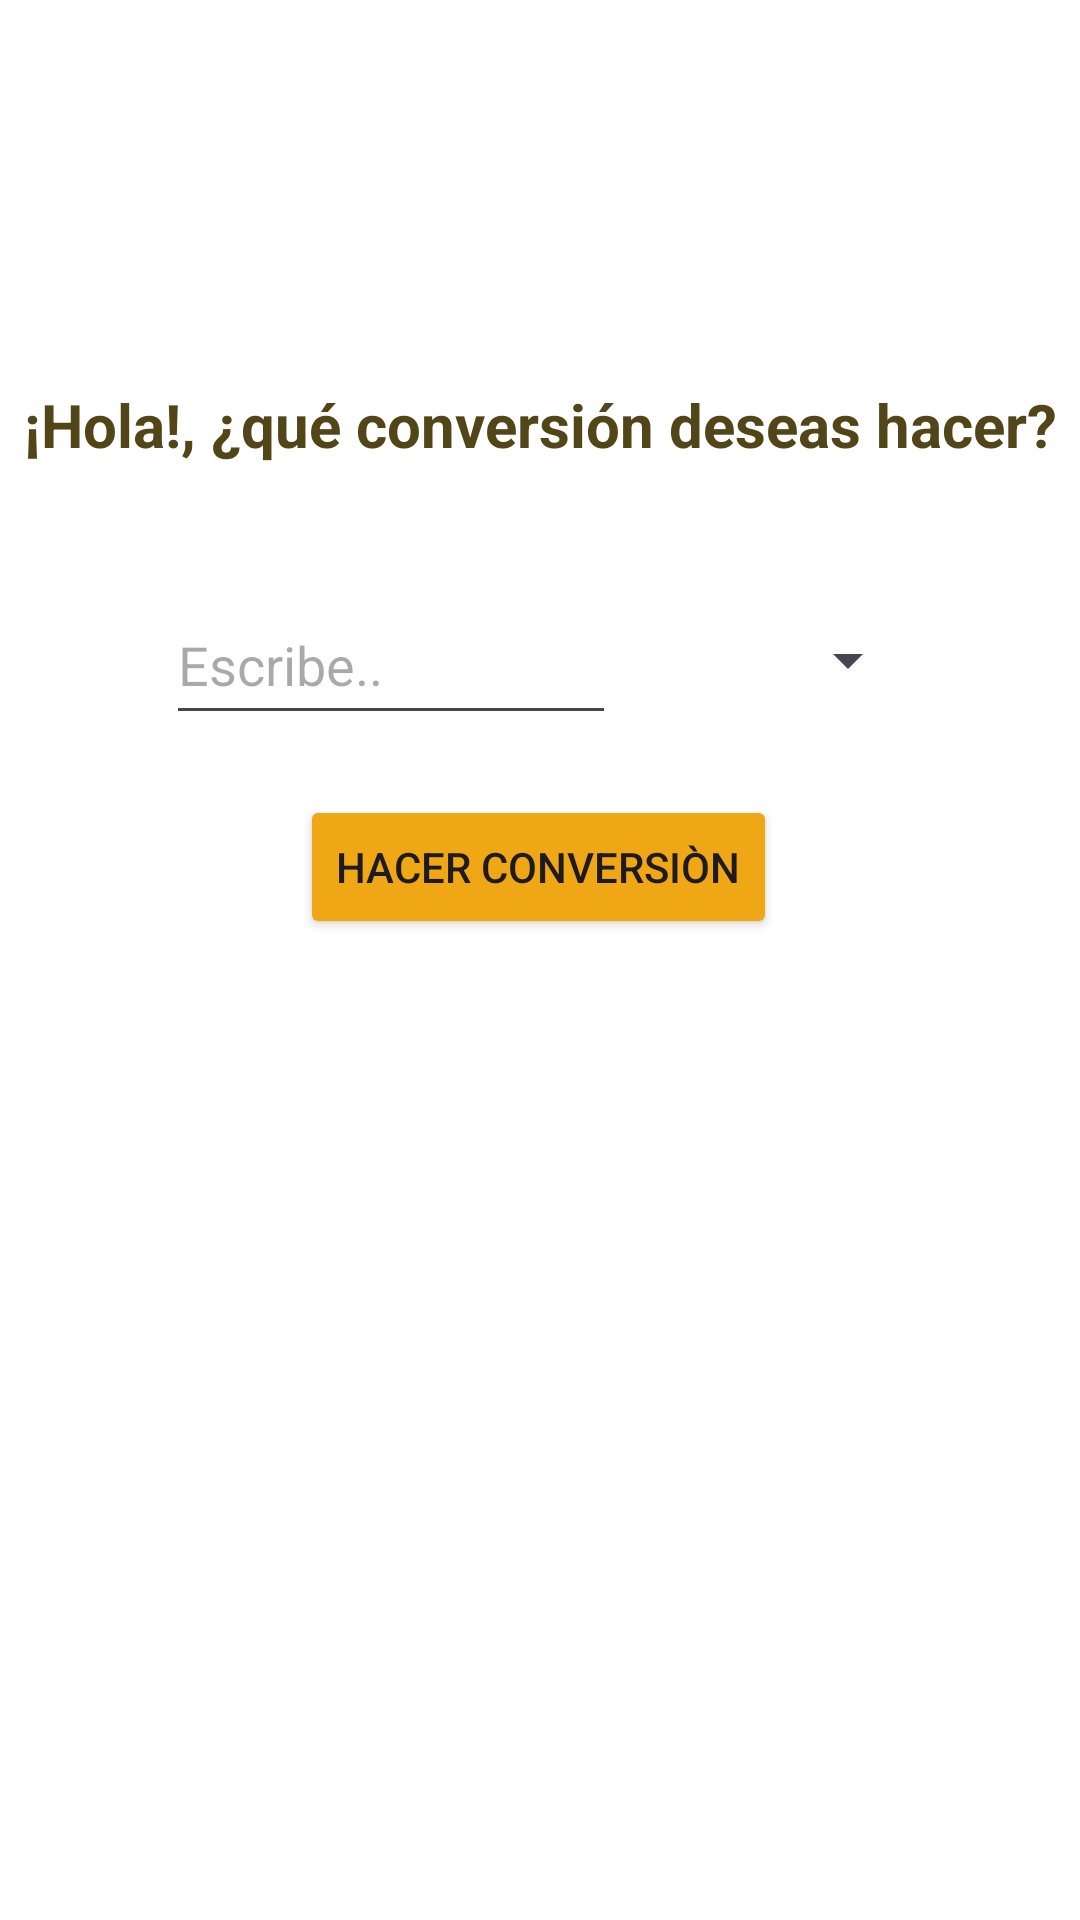

The Android layout XML behind this screen, and the referenced resources:
<!-- AndroidManifest.xml: application theme Theme.Conversion -->
<!-- res/layout/activity_main.xml -->
<?xml version="1.0" encoding="utf-8"?>
<androidx.constraintlayout.widget.ConstraintLayout xmlns:android="http://schemas.android.com/apk/res/android"
    xmlns:app="http://schemas.android.com/apk/res-auto"
    xmlns:tools="http://schemas.android.com/tools"
    android:layout_width="match_parent"
    android:layout_height="match_parent"
    tools:context=".MainActivity"
    android:background="@color/white">

    <TextView
        android:id="@+id/title"
        android:layout_width="wrap_content"
        android:layout_height="wrap_content"
        android:layout_marginTop="128dp"
        android:text="¡Hola!, ¿qué conversión deseas hacer?"
        android:textColor="@color/md_theme_dark_tertiaryContainer"
        android:textSize="20sp"
        android:textStyle="bold"
        app:layout_constraintEnd_toEndOf="parent"
        app:layout_constraintStart_toStartOf="parent"
        app:layout_constraintTop_toTopOf="parent" />

    <EditText
        android:id="@+id/grad"
        android:layout_width="150dp"
        android:layout_height="50dp"
        android:layout_marginTop="40dp"
        app:layout_constraintEnd_toEndOf="parent"
        app:layout_constraintHorizontal_bias="0.264"
        app:layout_constraintStart_toStartOf="parent"
        app:layout_constraintTop_toBottomOf="@id/title"
        android:hint="Escribe.."></EditText>

    <Spinner
        android:id="@+id/unit"
        android:layout_width="wrap_content"
        android:layout_height="50dp"
        app:layout_constraintStart_toEndOf="@id/grad"
        app:layout_constraintTop_toBottomOf="@id/title"
        app:layout_constraintEnd_toEndOf="parent"
        android:layout_marginTop="40dp"
        >
    </Spinner>

    <Button
        android:id="@+id/btn"
        android:layout_width="wrap_content"
        android:layout_height="wrap_content"
        android:layout_marginTop="20dp"
        android:backgroundTint="@color/yellow"
        android:text="Hacer conversiòn"
        app:layout_constraintEnd_toEndOf="parent"
        app:layout_constraintHorizontal_bias="0.307"
        app:layout_constraintStart_toStartOf="@id/grad"
        app:layout_constraintTop_toBottomOf="@id/grad"></Button>


    <TextView
        android:id="@+id/conv1"
        android:layout_width="200dp"
        android:layout_height="wrap_content"
        android:layout_marginTop="60dp"
        app:layout_constraintEnd_toEndOf="parent"
        app:layout_constraintHorizontal_bias="0.478"
        app:layout_constraintStart_toStartOf="parent"
        app:layout_constraintTop_toBottomOf="@id/btn"
        android:textSize="20sp"
        android:textColor="@color/purple"></TextView>

    <TextView
        android:id="@+id/conv2"
        android:layout_width="200dp"
        android:layout_height="wrap_content"
        android:layout_marginTop="44dp"
        app:layout_constraintEnd_toEndOf="parent"
        app:layout_constraintHorizontal_bias="0.478"
        app:layout_constraintStart_toStartOf="parent"
        app:layout_constraintTop_toBottomOf="@id/conv1"
        android:textSize="20sp"
        android:textColor="@color/md_theme_light_surfaceTint"></TextView>


</androidx.constraintlayout.widget.ConstraintLayout>
<!-- resources referenced by this layout -->
<resources>
  <color name="md_theme_dark_tertiaryContainer">#524619</color>
  <color name="md_theme_light_surfaceTint">#9B4429</color>
  <color name="purple">#A873B1</color>
  <color name="white">#FFFFFFFF</color>
  <color name="yellow">#EFA716</color>
  <style name="Theme.Conversion" parent="Base.Theme.Conversion" />
  <style name="Base.Theme.Conversion" parent="Theme.Material3.DayNight.NoActionBar">
          
          
      </style>
</resources>
